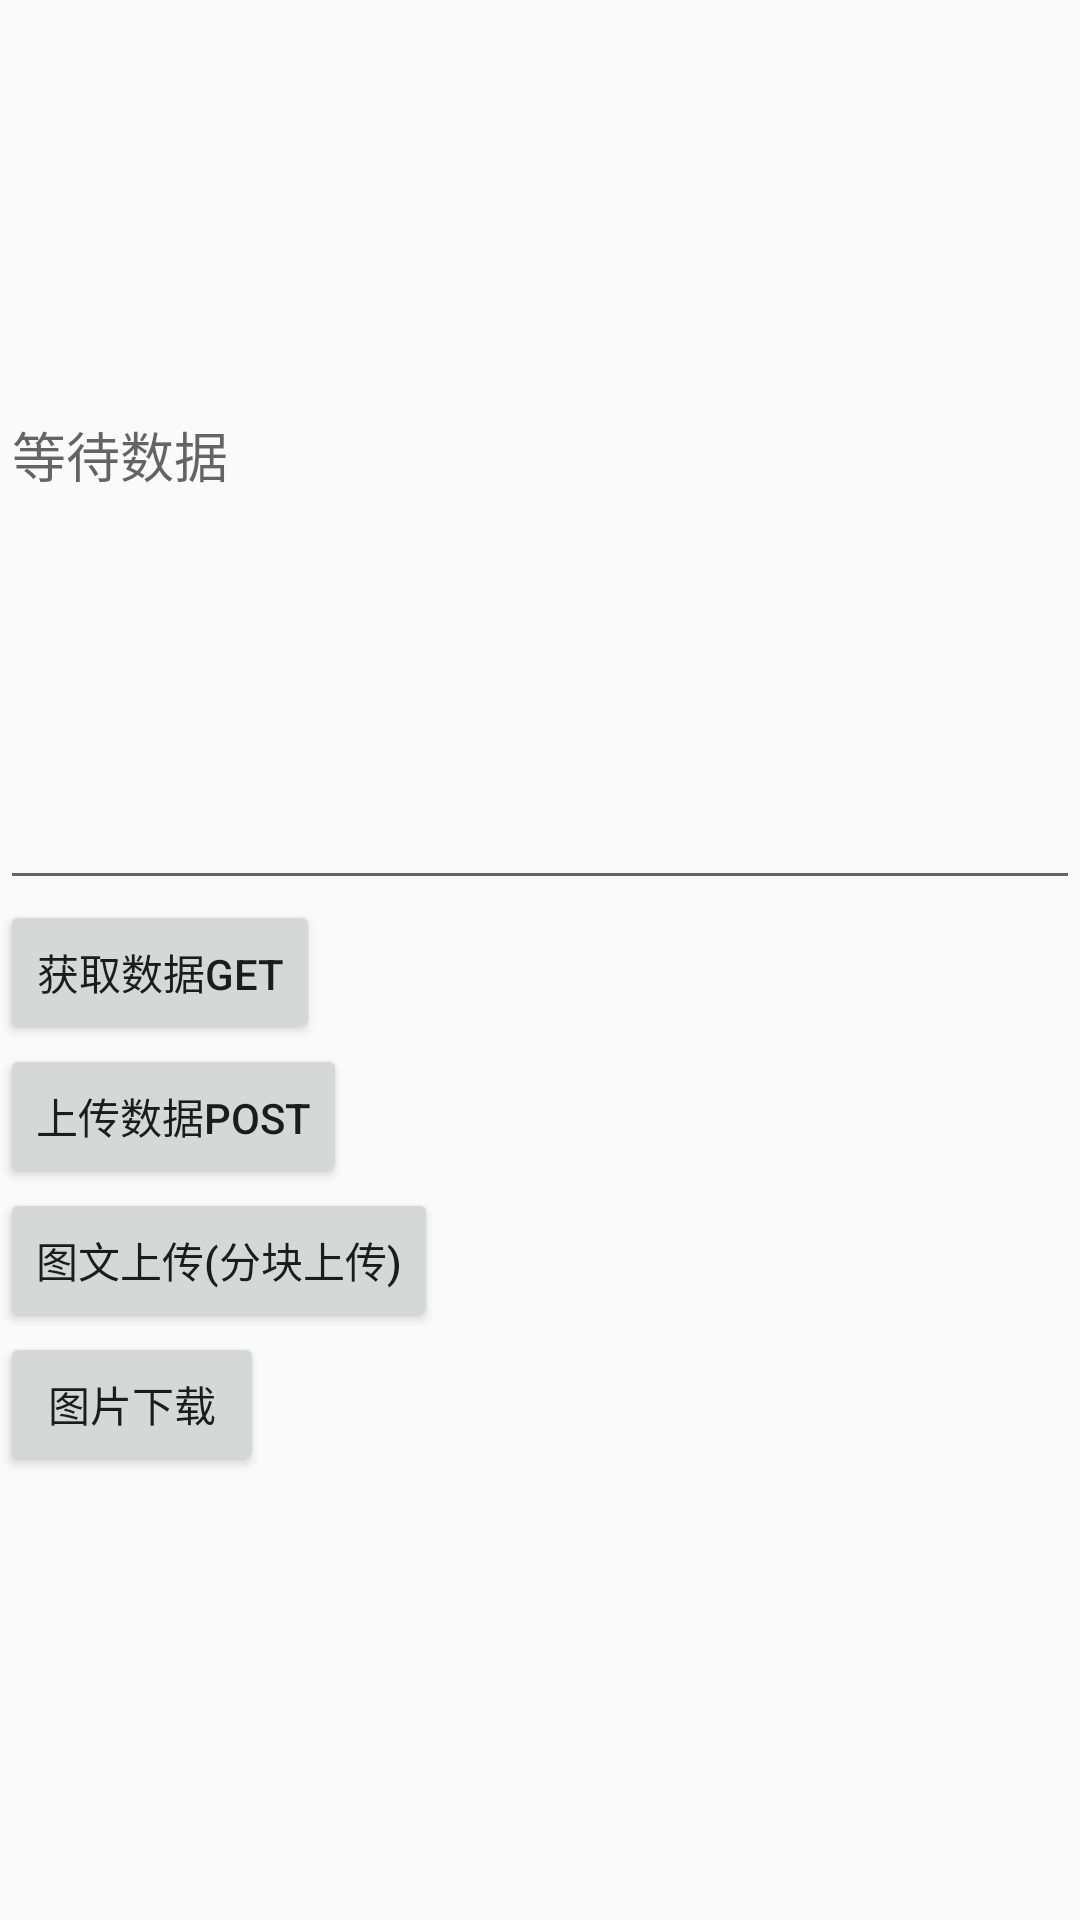

The Android layout XML behind this screen, and the referenced resources:
<!-- AndroidManifest.xml: application theme AppTheme -->
<!-- res/layout/activity_main.xml -->
<LinearLayout xmlns:android="http://schemas.android.com/apk/res/android"
    xmlns:tools="http://schemas.android.com/tools"
    android:layout_width="match_parent"
    android:layout_height="match_parent"
    android:orientation="vertical">


    <EditText
        android:id="@+id/tv_show"
        android:layout_width="match_parent"
        android:layout_height="300dp"
        android:hint="等待数据" />

    <Button
        android:id="@+id/bt_getData"
        android:layout_width="wrap_content"
        android:layout_height="wrap_content"
        android:text="获取数据Get" />

    <Button
        android:id="@+id/bt_postData"
        android:layout_width="wrap_content"
        android:layout_height="wrap_content"
        android:text="上传数据Post" />

    <Button
        android:id="@+id/bt_postMultiData"
        android:layout_width="wrap_content"
        android:layout_height="wrap_content"
        android:text="图文上传(分块上传)" />

    <Button
        android:id="@+id/bt_download"
        android:layout_width="wrap_content"
        android:layout_height="wrap_content"
        android:text="图片下载" />

</LinearLayout>
<!-- resources referenced by this layout -->
<resources>
  <style name="AppTheme" parent="Theme.AppCompat.DayNight.NoActionBar">
          
          <item name="colorPrimary">@color/colorPrimary</item>
          <item name="colorPrimaryDark">@color/colorPrimaryDark</item>
          <item name="colorAccent">@color/colorAccent</item>
          <item name="android:statusBarColor" tools:ignore="NewApi">@android:color/transparent</item>
          <item name="android:windowDrawsSystemBarBackgrounds" tools:ignore="NewApi">true</item>
      </style>
  <!-- not gathered from this repository: default colours our renderer supplied (Android Studio template values) -->
  <color name="colorPrimary">#FF6200EE</color>
  <color name="colorPrimaryDark">#FF3700B3</color>
  <color name="colorAccent">#FF03DAC5</color>
</resources>
